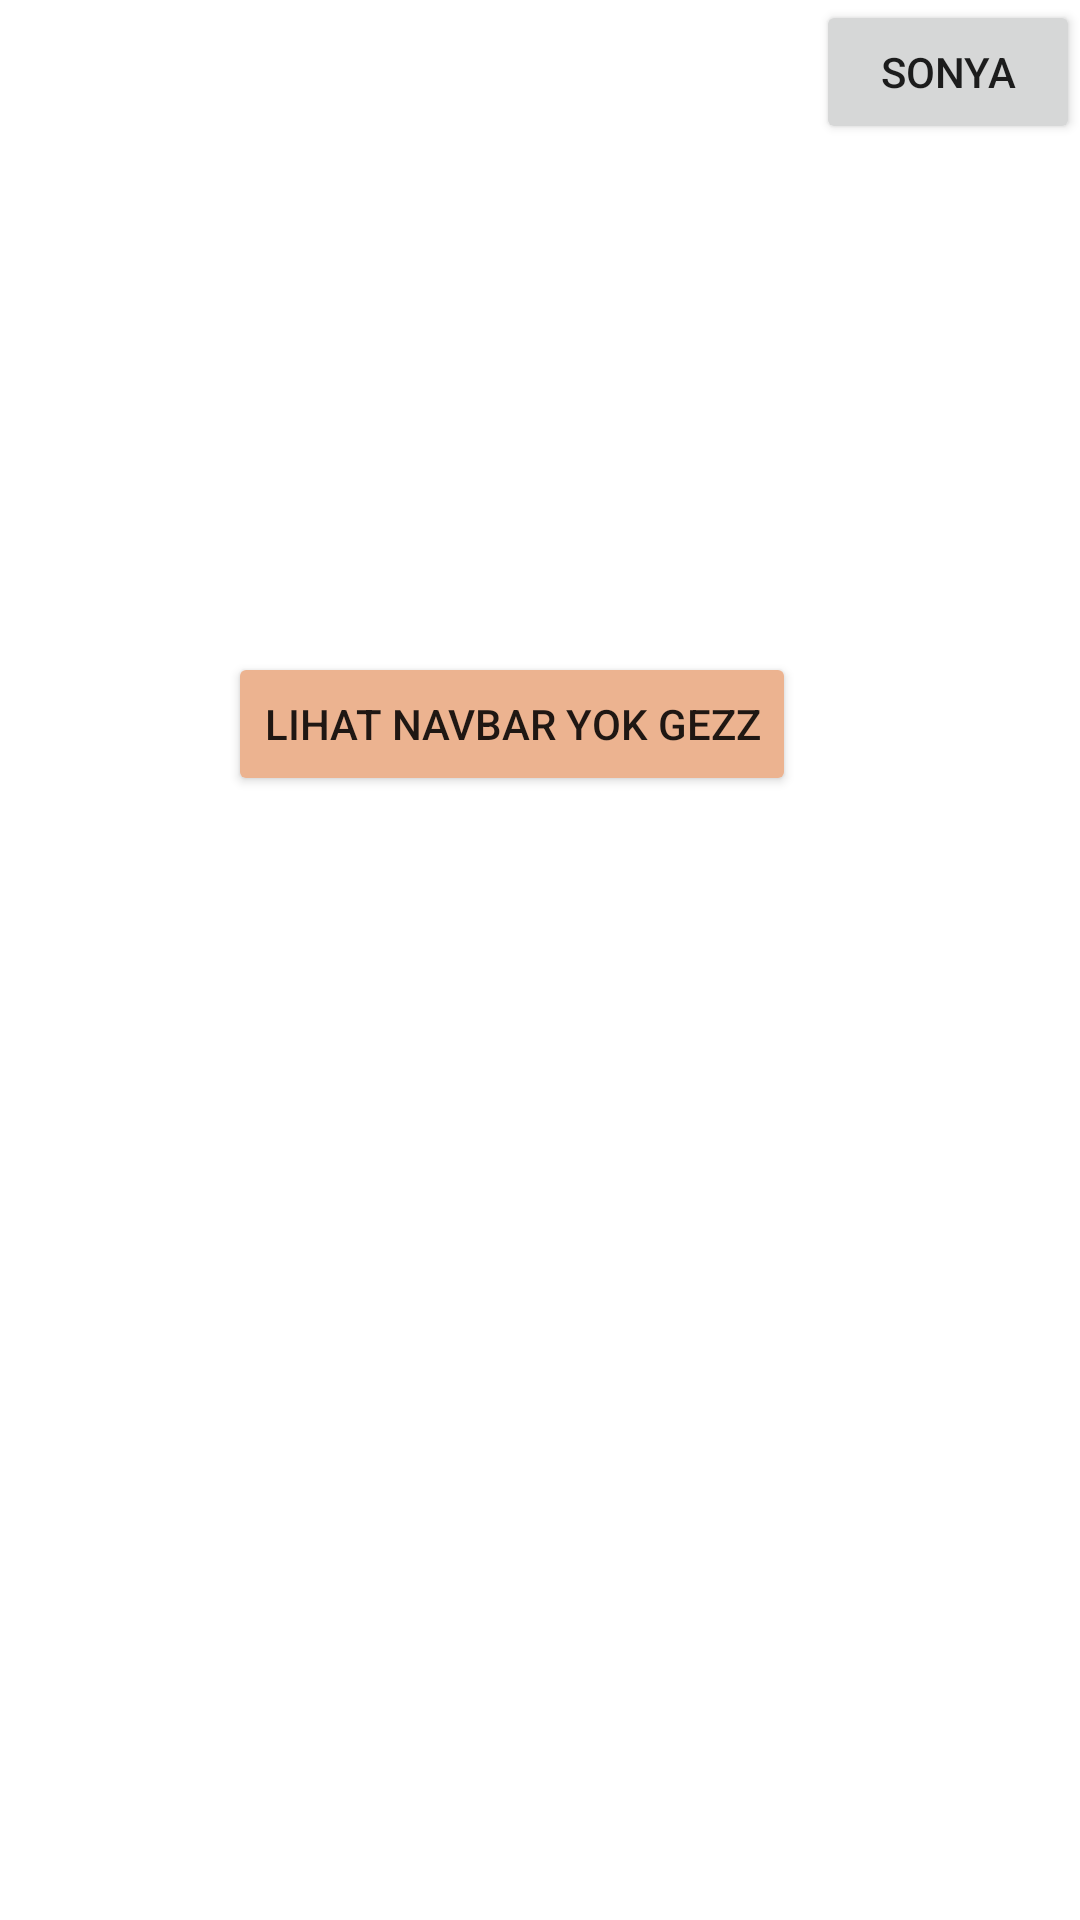

This screen was rendered from an Android layout file. Write that file and the resources it references.
<!-- AndroidManifest.xml: application theme Theme.Tubes -->
<!-- res/layout/activity_main.xml -->
<?xml version="1.0" encoding="utf-8"?>
<androidx.constraintlayout.widget.ConstraintLayout xmlns:android="http://schemas.android.com/apk/res/android"
    xmlns:app="http://schemas.android.com/apk/res-auto"
    xmlns:tools="http://schemas.android.com/tools"
    android:background="@color/white"
    android:layout_width="match_parent"
    android:layout_height="match_parent"
    tools:context=".MainActivity">

    <Button
        android:id="@+id/button"
        android:layout_width="wrap_content"
        android:layout_height="wrap_content"
        android:backgroundTint="@color/cream"
        android:text="lihat navbar yok gezz"
        app:layout_constraintBottom_toBottomOf="parent"
        app:layout_constraintEnd_toEndOf="parent"
        app:layout_constraintHorizontal_bias="0.445"
        app:layout_constraintStart_toStartOf="parent"
        app:layout_constraintTop_toTopOf="parent"
        app:layout_constraintVertical_bias="0.367" />

    <Button
        android:id="@+id/bt5"
        android:layout_width="wrap_content"
        android:layout_height="wrap_content"
        android:text="SONYA"
        app:layout_constraintEnd_toEndOf="parent"
        tools:layout_editor_absoluteY="346dp" />

</androidx.constraintlayout.widget.ConstraintLayout>
<!-- resources referenced by this layout -->
<resources>
  <color name="cream">#ECB390</color>
  <color name="white">#FFFFFFFF</color>
  <style name="Theme.Tubes" parent="Theme.AppCompat.Light.NoActionBar">
          
          <item name="colorPrimary">@color/red</item>
          <item name="colorPrimaryVariant">@color/red</item>
          <item name="colorOnPrimary">@color/red</item>
          
          <item name="colorSecondary">@color/teal_200</item>
          <item name="colorSecondaryVariant">@color/teal_700</item>
          <item name="colorOnSecondary">@color/black</item>
          
          <item name="android:statusBarColor" tools:targetApi="l">?attr/colorPrimaryVariant</item>
          
      </style>
  <color name="red">#BE3942</color>
  <color name="teal_200">#FF03DAC5</color>
  <color name="teal_700">#FF018786</color>
  <color name="black">#FF000000</color>
</resources>
